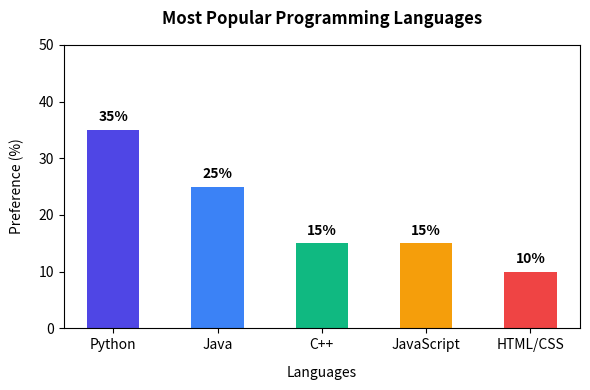

Generate this figure with matplotlib:
import matplotlib.pyplot as plt

#시각화할 독립적인 데이터 준비
languages = ['Python', 'Java', 'C++', 'JavaScript', 'HTML/CSS']
preference = [35, 25, 15, 15, 10]

#그래프 크기 설정
plt.figure(figsize=(6, 4))

#막대그래프 그리기
colors = ['#4f46e5', '#3b82f6', '#10b981', '#f59e0b', '#ef4444']
bars = plt.bar(languages, preference, color=colors, width=0.5)

#그래프 제목 및 축 이름 설정
plt.title('Most Popular Programming Languages', fontsize=12, fontweight='bold', pad=15)
plt.xlabel('Languages', fontsize=10, labelpad=10)
plt.ylabel('Preference (%)', fontsize=10, labelpad=10)
plt.ylim(0, 50) # y축의 범위를 0%부터 50%까지로 설정

#막대그래프 꼭대기에 실제 수치 표시해 주기
for bar in bars:
    height = bar.get_height()
    plt.text(
        bar.get_x() + bar.get_width()/2.0, 
        height + 1, 
        f'{height}%', 
        ha='center', 
        va='bottom', 
        fontweight='bold'
    )

#레이아웃을 예쁘게 다듬고 그래프 이미지 파일로 저장하기
plt.tight_layout()
plt.savefig('programming_languages_chart.png', dpi=150)
print("🎉 [과제 2] 그래프 이미지(programming_languages_chart.png)가 성공적으로 저장되었습니다!")
